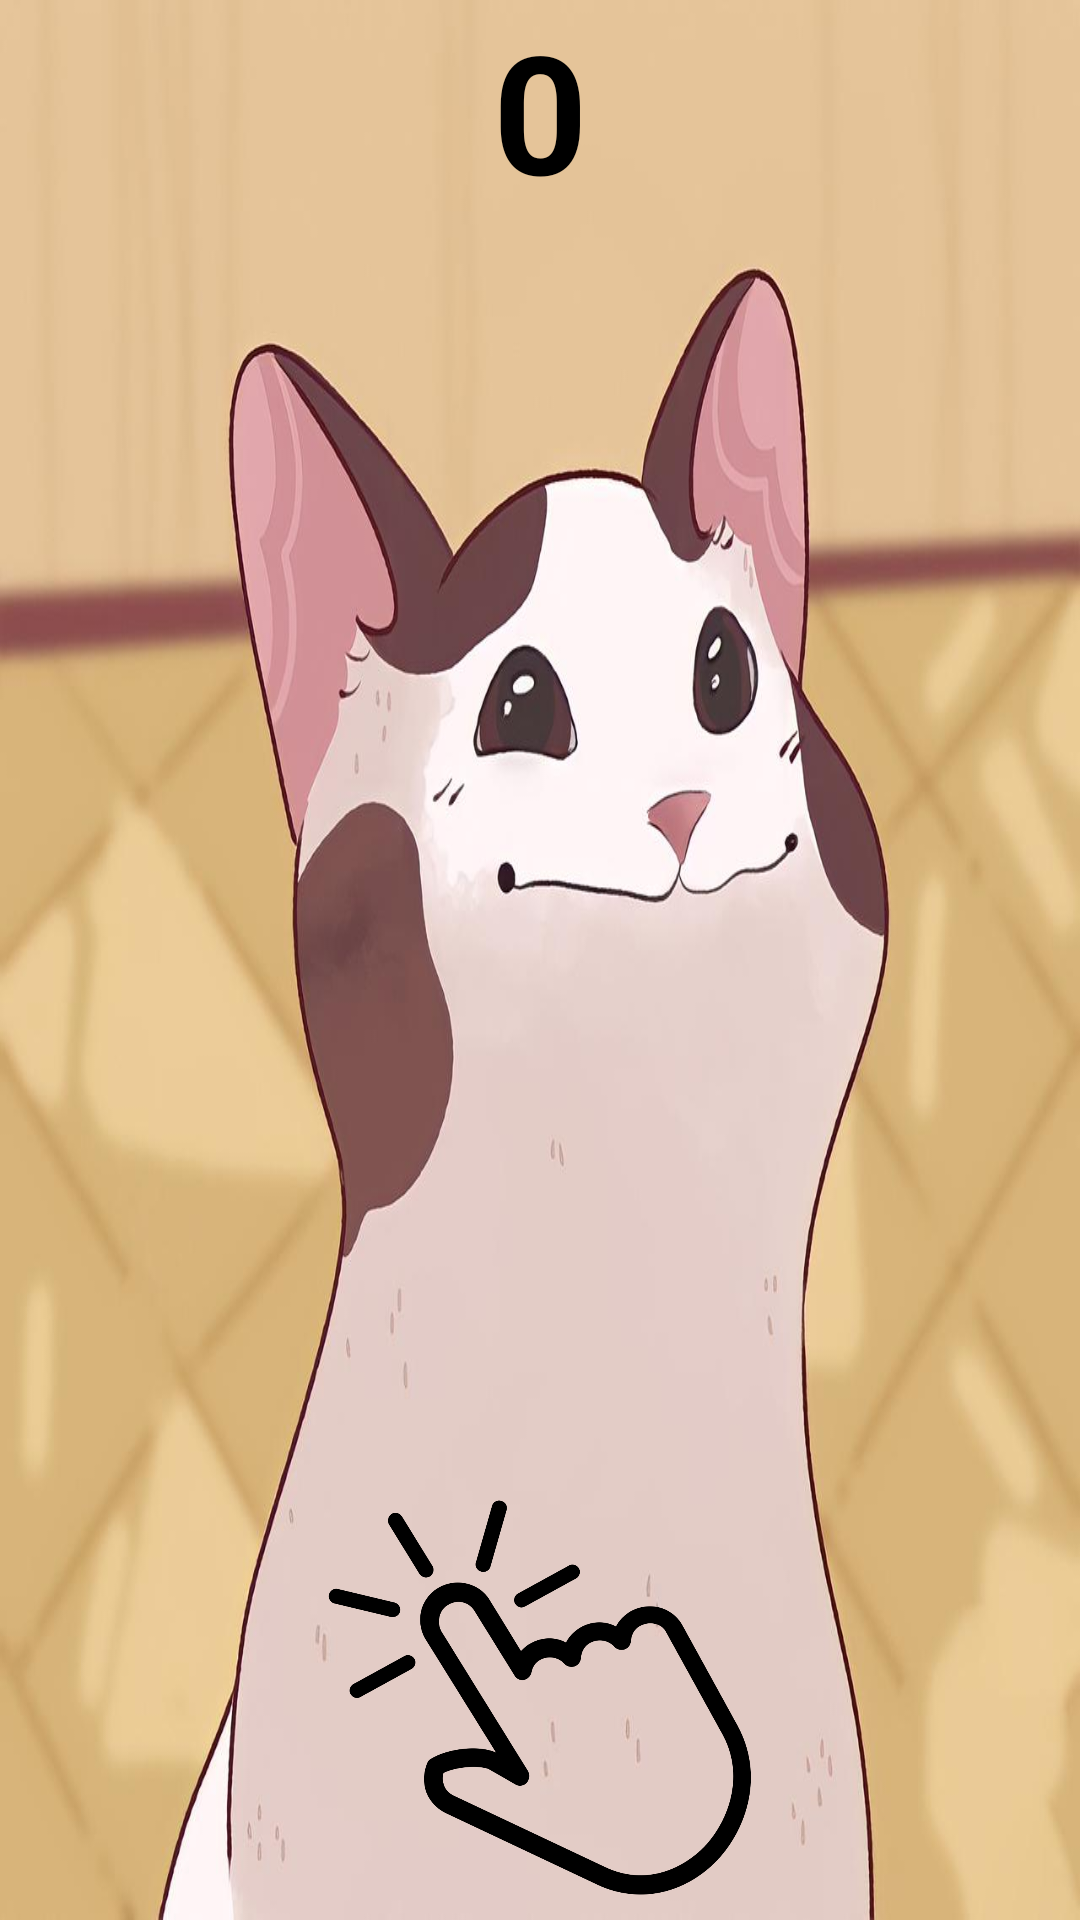

Android layout source for this screen:
<!-- AndroidManifest.xml: application theme Theme.Cat -->
<!-- res/layout/activity_sch_cat.xml -->
<?xml version="1.0" encoding="utf-8"?>
<androidx.constraintlayout.widget.ConstraintLayout xmlns:android="http://schemas.android.com/apk/res/android"
    xmlns:app="http://schemas.android.com/apk/res-auto"
    xmlns:tools="http://schemas.android.com/tools"
    android:layout_width="match_parent"
    android:layout_height="match_parent"
    tools:context=".Sch_catActivity">

    <ImageView
        android:id="@+id/image_close"
        android:layout_width="match_parent"
        android:layout_height="match_parent"
        android:background="@drawable/cat"
        android:visibility="visible" />

    <ImageView
        android:id="@+id/image_open"
        android:layout_width="match_parent"
        android:layout_height="match_parent"
        android:background="@drawable/opencat"
        android:visibility="invisible" />

    <TextView
        android:id="@+id/textCount"
        android:layout_width="wrap_content"
        android:layout_height="wrap_content"
        android:gravity="center"
        android:text="0"
        android:textColor="#000000"
        android:textSize="55sp"
        android:textStyle="bold"
        app:layout_constraintEnd_toEndOf="parent"
        app:layout_constraintStart_toStartOf="parent"
        app:layout_constraintTop_toTopOf="parent" />

    <ImageView
        android:id="@+id/click"
        android:layout_width="150dp"
        android:layout_height="150dp"
        android:background="@drawable/click"
        app:layout_constraintBottom_toBottomOf="parent"
        app:layout_constraintEnd_toEndOf="parent"
        app:layout_constraintStart_toStartOf="parent" />

</androidx.constraintlayout.widget.ConstraintLayout>
<!-- resources referenced by this layout -->
<resources>
  <!-- drawable cat: jpg bitmap (drawable, 58256 bytes) -->
  <!-- drawable click: png bitmap (drawable, 45697 bytes) -->
  <!-- drawable opencat: jpg bitmap (drawable, 50947 bytes) -->
  <style name="Theme.Cat" parent="Theme.AppCompat.NoActionBar">
          
          <item name="colorPrimary">@color/purple_500</item>
          <item name="colorPrimaryVariant">@color/purple_700</item>
          <item name="colorOnPrimary">@color/white</item>
          
          <item name="colorSecondary">@color/teal_200</item>
          <item name="colorSecondaryVariant">@color/teal_700</item>
          <item name="colorOnSecondary">@color/black</item>
          
          <item name="android:statusBarColor" tools:targetApi="l">?attr/colorPrimaryVariant</item>
          
      </style>
  <!-- not gathered from this repository: default colours our renderer supplied (Android Studio template values) -->
  <color name="purple_500">#FF6200EE</color>
  <color name="purple_700">#FF3700B3</color>
  <color name="teal_200">#FF03DAC5</color>
  <color name="teal_700">#FF018786</color>
  <color name="black">#FF000000</color>
  <color name="white">#FFFFFFFF</color>
</resources>
